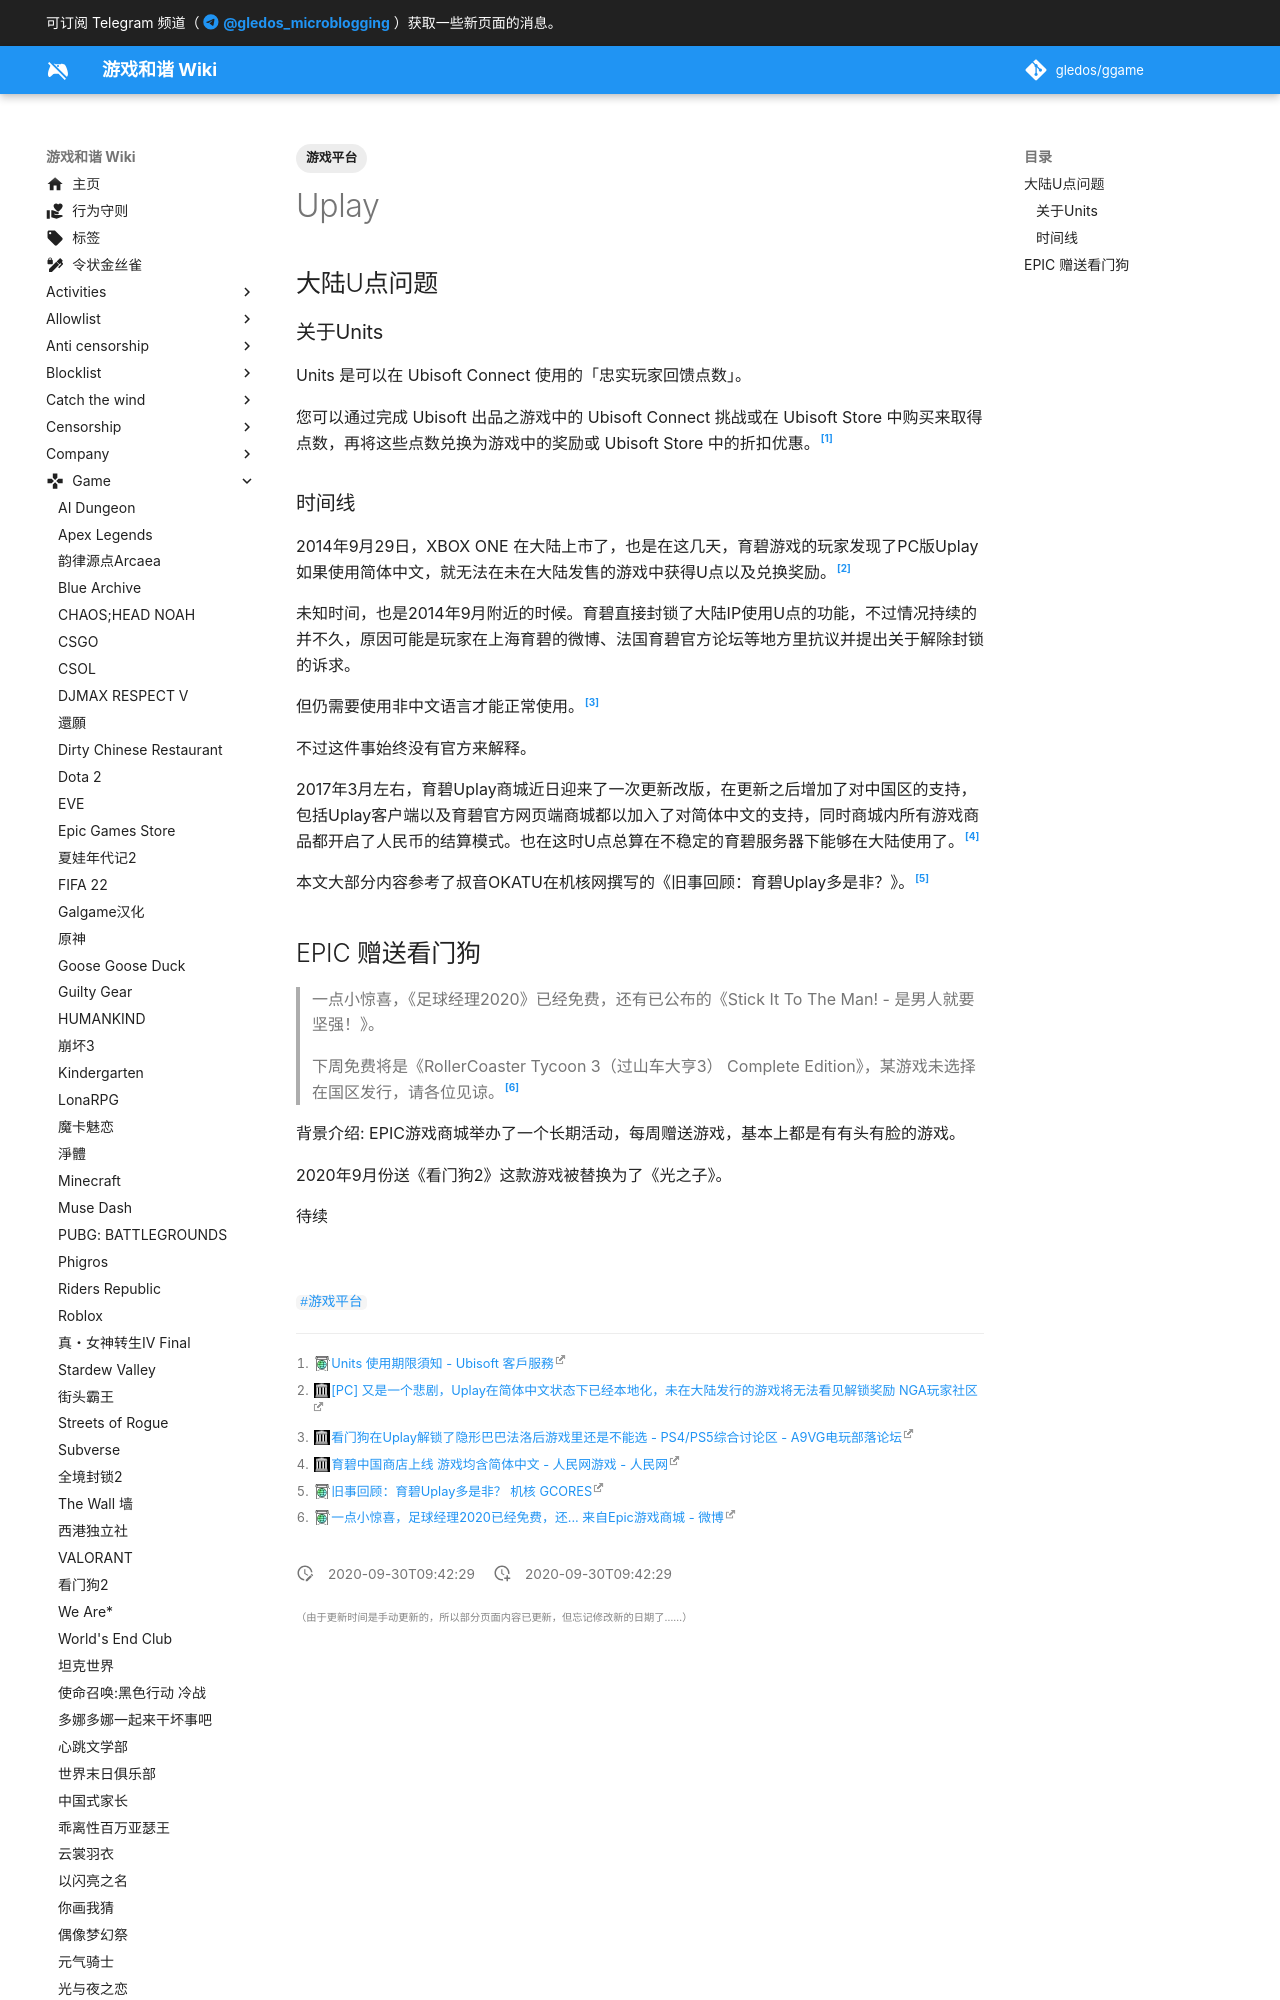

repository: gledos/ggame · page: game/数字分发平台/Uplay.html · generator: mkdocs

---
title: Uplay
description: 育碧的游戏平台客户端
published: true
date: "2020-09-30T09:42:29"
tags:
- 游戏平台
editor: markdown
dateCreated: "2020-09-30T09:42:29"
---

## 大陆U点问题

### 关于Units

Units 是可以在 Ubisoft Connect 使用的「忠实玩家回馈点数」。

您可以通过完成 Ubisoft 出品之游戏中的 Ubisoft Connect 挑战或在 Ubisoft Store 中购买来取得点数，再将这些点数兑换为游戏中的奖励或 Ubisoft Store 中的折扣优惠。[^up_supunit]

[^up_supunit]: [Units 使用期限須知 - Ubisoft 客戶服務](https://archive.is/cjBxC "https://support.ubisoft.com/zh-HK/Article/000065718")
